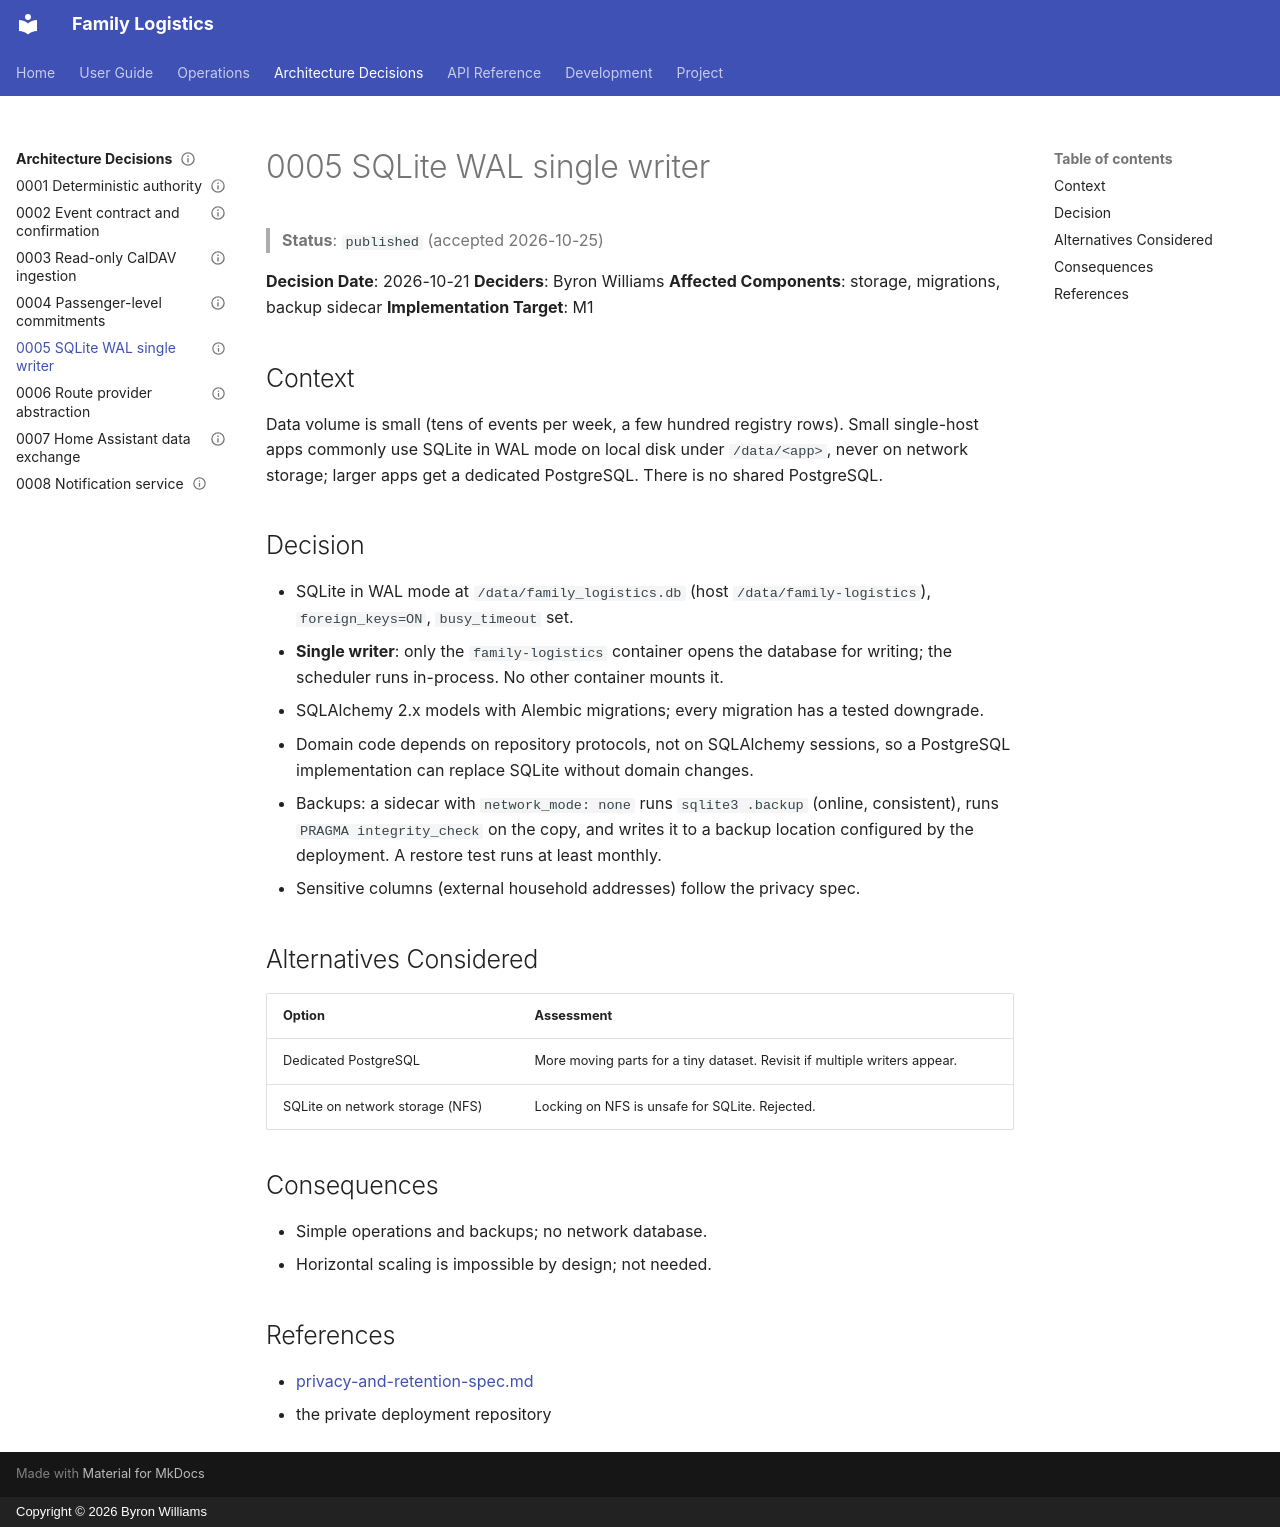

repository: ByronWilliamsCPA/family-logistics · page: ADRs/0005-sqlite-wal-single-writer/index.html · generator: mkdocs · copyright: Copyright © 2026 Byron Williams

---
schema_type: planning
title: "ADR-005: SQLite WAL, Single Writer, Repository Interfaces"
description: "Persist registries, events, findings and audit in one SQLite database in WAL mode on the Docker host local disk, behind repository interfaces that allow a later move to PostgreSQL."
tags:
  - architecture
  - decisions
  - adr
  - storage
status: published
owner: core-maintainer
component: Strategy
source: "Family Logistics development handoff v1.0, section 5"
purpose: "Choose the storage engine and its operating constraints."
---

> **Status**: `published` (accepted 2026-10-25)

**Decision Date**: 2026-10-21
**Deciders**: Byron Williams
**Affected Components**: storage, migrations, backup sidecar
**Implementation Target**: M1

## Context

Data volume is small (tens of events per week, a few hundred registry rows).
Small single-host apps commonly use SQLite in WAL mode on local disk under
`/data/<app>`, never on network storage; larger apps get a dedicated PostgreSQL.
There is no shared PostgreSQL.

## Decision

- SQLite in WAL mode at `/data/family_logistics.db` (host
  `/data/family-logistics`), `foreign_keys=ON`, `busy_timeout` set.
- **Single writer**: only the `family-logistics` container opens the database
  for writing; the scheduler runs in-process. No other container mounts it.
- SQLAlchemy 2.x models with Alembic migrations; every migration has a tested
  downgrade.
- Domain code depends on repository protocols, not on SQLAlchemy sessions, so a
  PostgreSQL implementation can replace SQLite without domain changes.
- Backups: a sidecar with `network_mode: none` runs `sqlite3 .backup` (online,
  consistent), runs `PRAGMA integrity_check` on the copy, and writes it to
  a backup location configured by the deployment. A restore test runs at least
  monthly.
- Sensitive columns (external household addresses) follow the privacy spec.

## Alternatives Considered

| Option | Assessment |
|--------|------------|
| Dedicated PostgreSQL | More moving parts for a tiny dataset. Revisit if multiple writers appear. |
| SQLite on network storage (NFS) | Locking on NFS is unsafe for SQLite. Rejected. |

## Consequences

- Simple operations and backups; no network database.
- Horizontal scaling is impossible by design; not needed.

## References

- [privacy-and-retention-spec.md](../privacy/privacy-and-retention-spec.md)
- the private deployment repository
